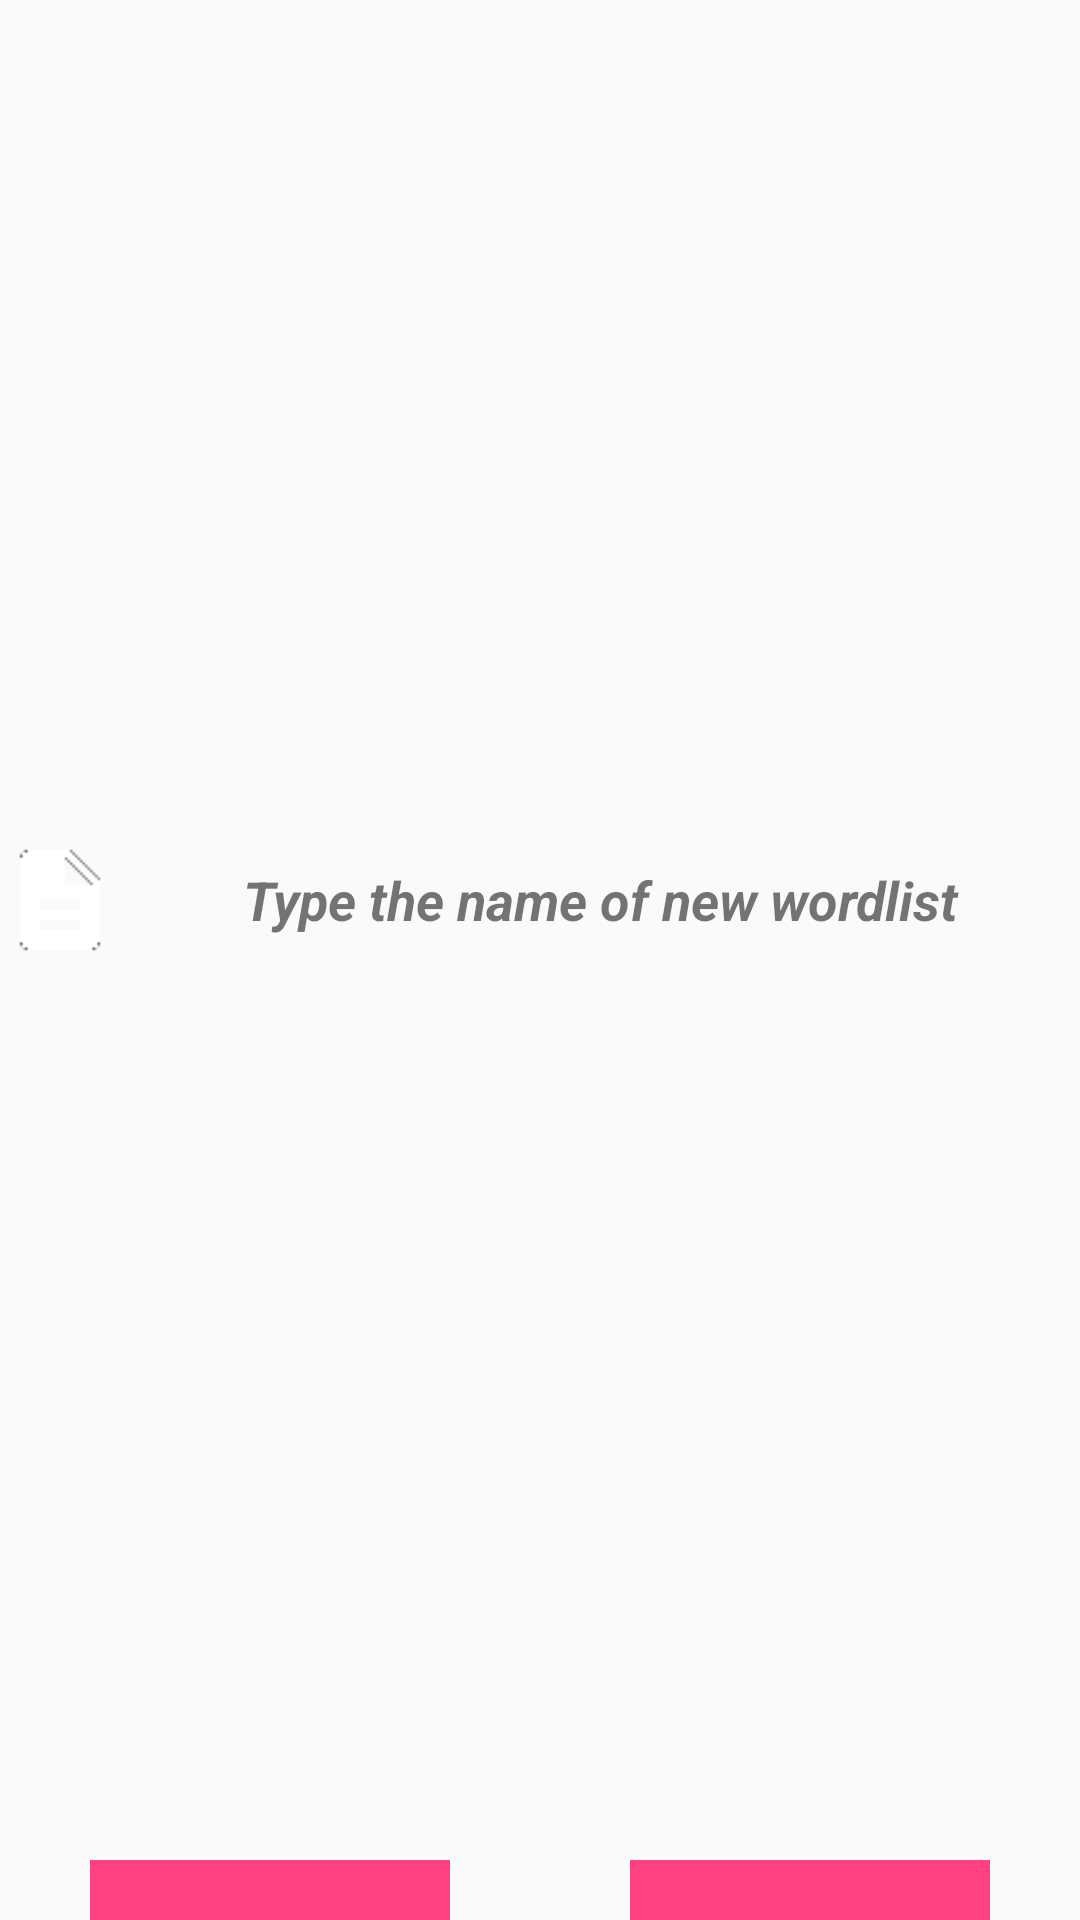

Reconstruct the res/layout file that produces this screen, plus the resources it refers to.
<!-- AndroidManifest.xml: application theme AppTheme -->
<!-- res/layout/activity_add_wl.xml -->
<?xml version="1.0" encoding="utf-8"?>
<LinearLayout xmlns:android="http://schemas.android.com/apk/res/android"
    xmlns:app="http://schemas.android.com/apk/res-auto"
    android:layout_width="wrap_content"
    android:layout_height="wrap_content"
    android:layout_gravity="center"
    android:layout_margin="15dp"
    android:gravity="center"
    android:orientation="vertical">

    <LinearLayout
        android:layout_width="match_parent"
        android:layout_height="match_parent"
        android:gravity="center"
        android:orientation="horizontal">

        <ImageView
            android:id="@+id/imageView2"
            android:layout_width="40dp"
            android:layout_height="40dp"
            app:srcCompat="@drawable/ic_description_white_24dp" />

        <TextView
            android:id="@+id/textView"
            android:layout_width="wrap_content"
            android:layout_height="wrap_content"
            android:layout_weight="1"
            android:text="Type the name of new wordlist"
            android:textAlignment="center"
            android:textAllCaps="false"
            android:textSize="18sp"
            android:textStyle="bold|italic" />
    </LinearLayout>

    <EditText
        android:id="@+id/namePlace"
        android:layout_width="wrap_content"
        android:layout_height="wrap_content"
        android:layout_weight="1"
        android:ems="20"
        android:inputType="textMultiLine"
        android:textAlignment="center"
        android:textColor="@color/colorAccent" />

    <LinearLayout
        android:layout_width="match_parent"
        android:layout_height="40dp"
        android:gravity="center"
        android:orientation="horizontal"
        android:weightSum="2">

        <ImageButton
            android:id="@+id/saveBut"
            android:layout_width="wrap_content"
            android:layout_height="match_parent"
            android:layout_marginEnd="30dp"
            android:layout_marginStart="30dp"
            android:layout_weight="1"
            android:background="@color/colorAccent"
            app:srcCompat="@drawable/ic_save_white_24dp" />

        <ImageButton
            android:id="@+id/cancelBut"
            android:layout_width="wrap_content"
            android:layout_height="match_parent"
            android:layout_marginEnd="30dp"
            android:layout_marginStart="30dp"
            android:layout_weight="1"
            android:background="@color/colorAccent"
            app:srcCompat="@drawable/ic_close_white_24dp" />
    </LinearLayout>
</LinearLayout>
<!-- resources referenced by this layout -->
<resources>
  <color name="colorAccent">#FF4081</color>
  <!-- drawable ic_close_white_24dp (drawable) -->
  <?xml version="1.0" encoding="UTF-8" standalone="no"?>
  <vector xmlns:android="http://schemas.android.com/apk/res/android" android:height="24dp" android:viewportHeight="24.0" android:viewportWidth="24.0" android:width="24dp">
      <path android:fillColor="@color/MaterialBackground" android:pathData="M19,6.41L17.59,5 12,10.59 6.41,5 5,6.41 10.59,12 5,17.59 6.41,19 12,13.41 17.59,19 19,17.59 13.41,12z"/>
  </vector>
  <!-- drawable ic_description_white_24dp: png bitmap (drawable, 373 bytes) -->
  <!-- drawable ic_save_white_24dp (drawable) -->
  <?xml version="1.0" encoding="UTF-8" standalone="no"?>
  <vector xmlns:android="http://schemas.android.com/apk/res/android" android:height="24dp" android:viewportHeight="24.0" android:viewportWidth="24.0" android:width="24dp">
      <path android:fillColor="@color/MaterialBackground" android:pathData="M17,3L5,3c-1.11,0 -2,0.9 -2,2v14c0,1.1 0.89,2 2,2h14c1.1,0 2,-0.9 2,-2L21,7l-4,-4zM12,19c-1.66,0 -3,-1.34 -3,-3s1.34,-3 3,-3 3,1.34 3,3 -1.34,3 -3,3zM15,9L5,9L5,5h10v4z"/>
  </vector>
  <style name="AppTheme" parent="Theme.AppCompat.Light.DarkActionBar">
          
          <item name="colorPrimary">@color/colorPrimary</item>
          <item name="colorPrimaryDark">@color/colorPrimaryDark</item>
          <item name="colorAccent">@color/colorAccent</item>
          <item name="colorControlHighlight">@color/colorPrimary</item>
          <item name="colorControlActivated">@color/colorPrimary</item>
          <item name="listChoiceBackgroundIndicator">@color/colorAccent</item>
      </style>
  <color name="colorPrimary">#3f51b5</color>
  <color name="colorPrimaryDark">#303F9F</color>
</resources>
